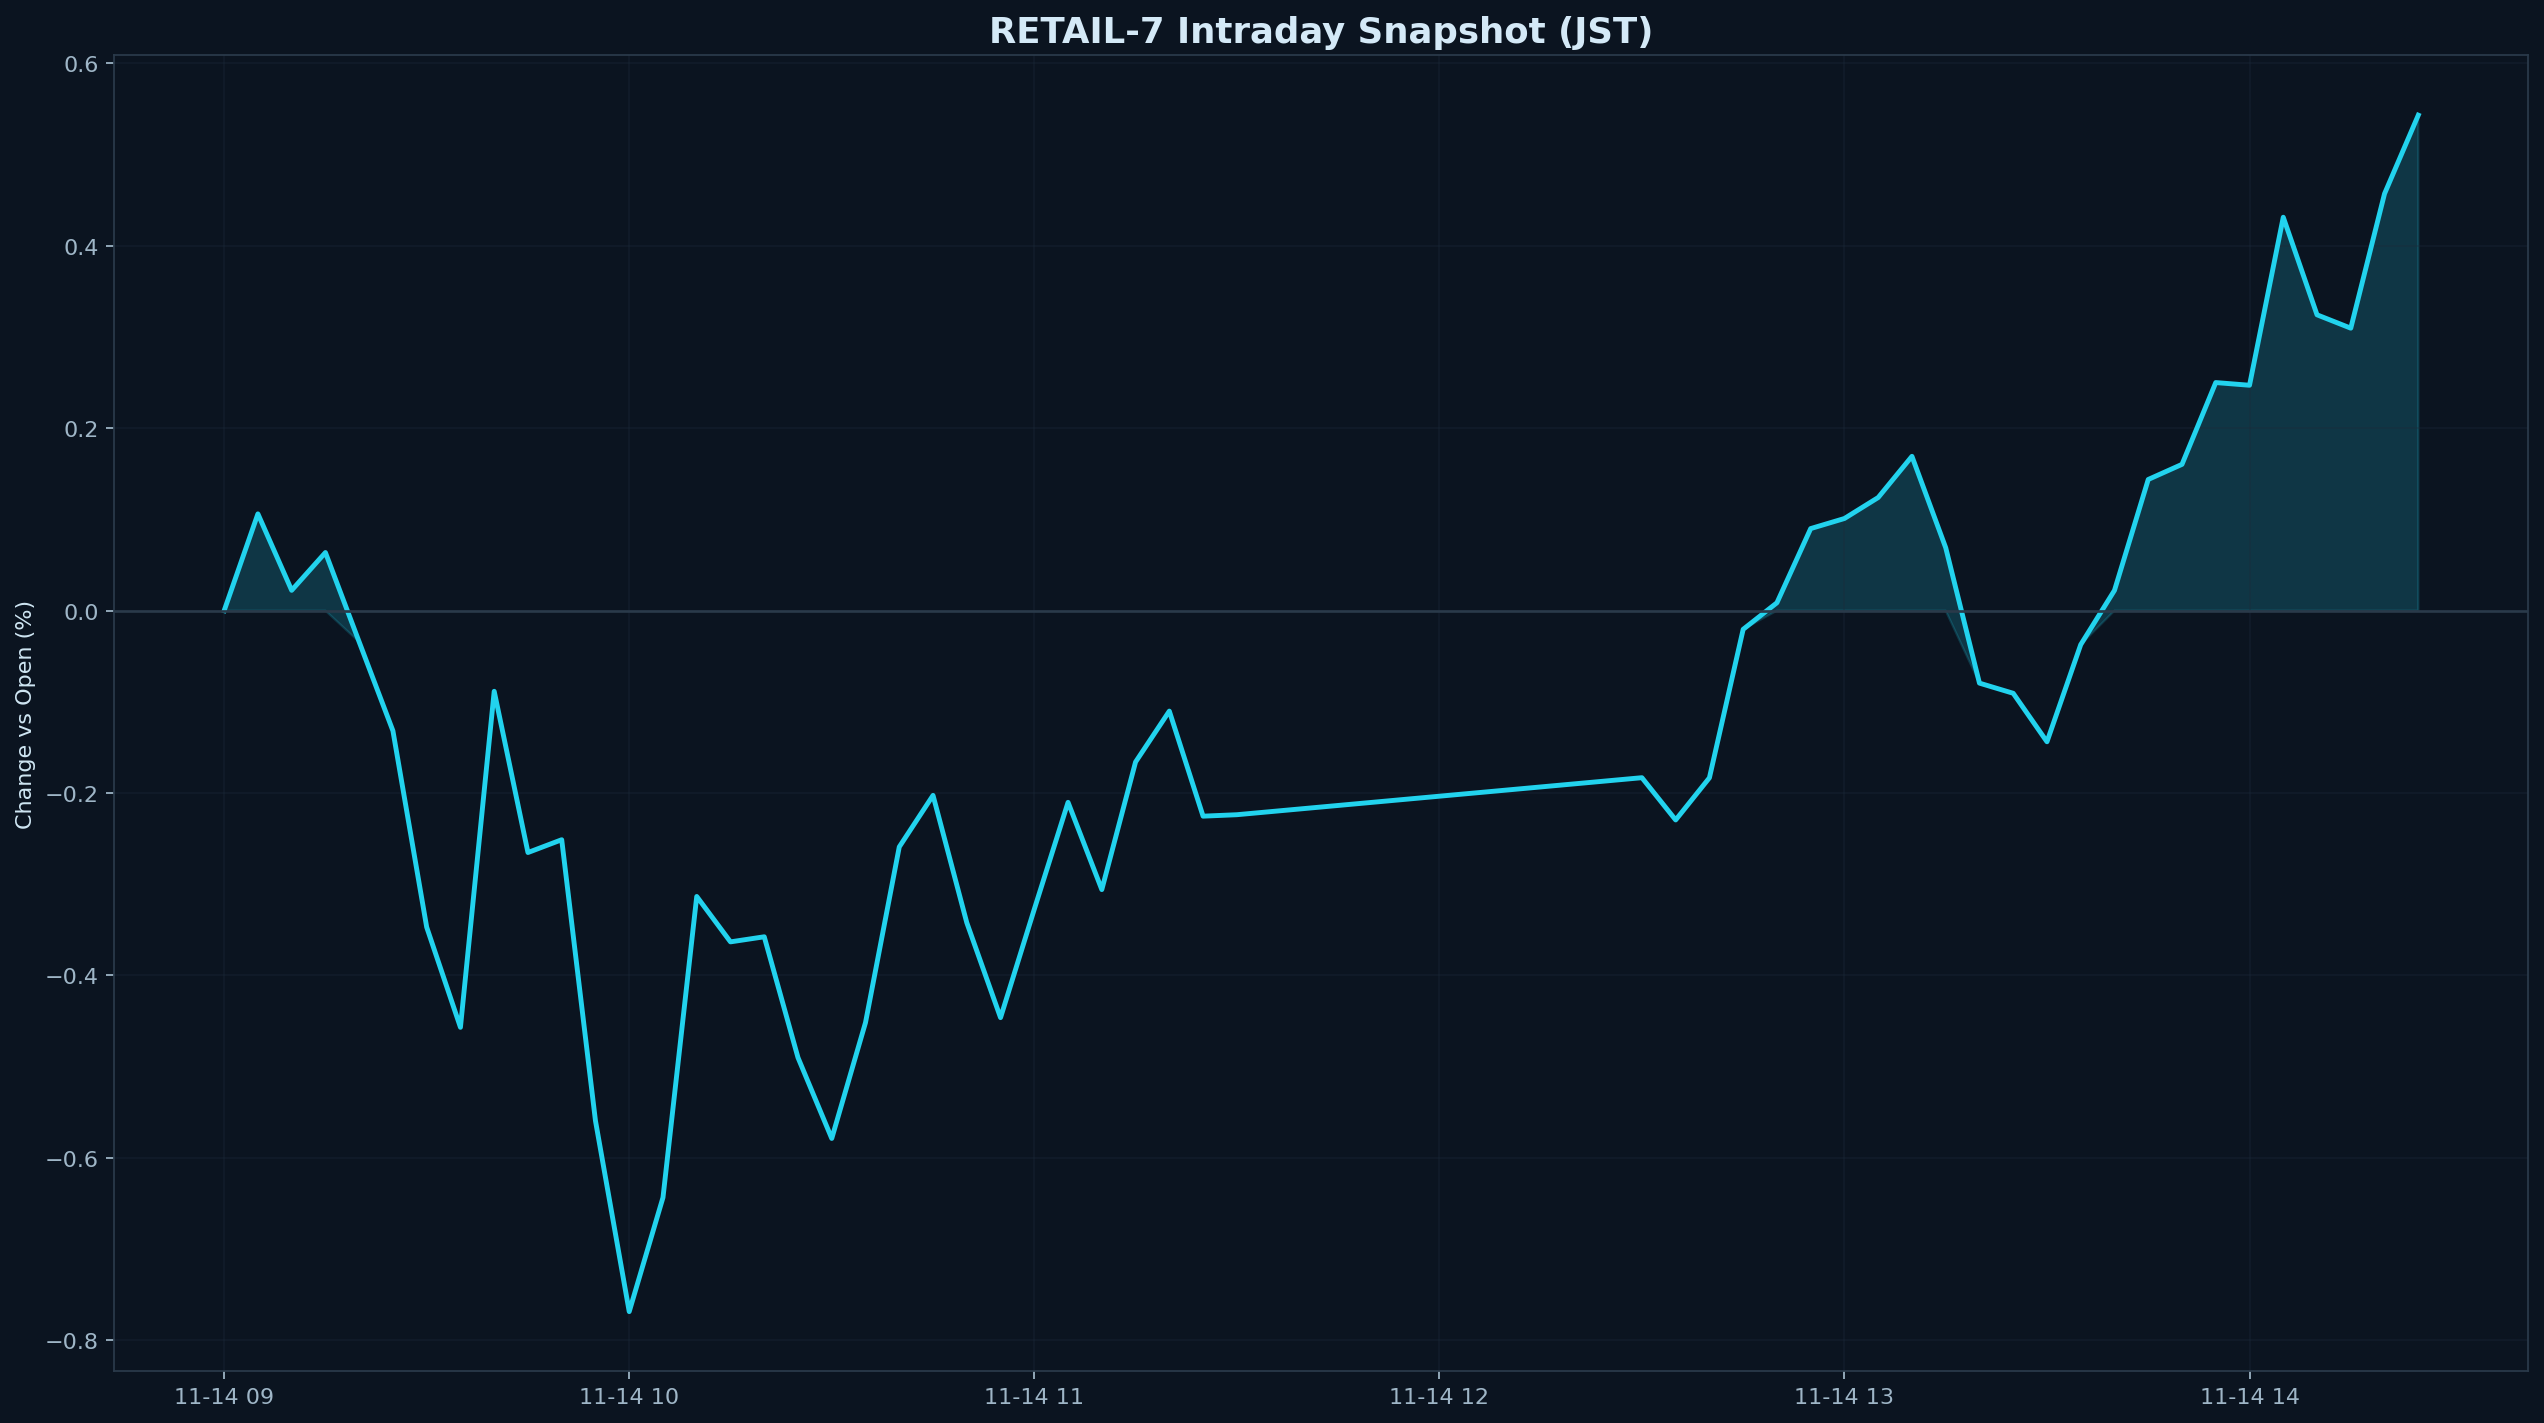

The table this chart was drawn from, first rows:
datetime_jst, pct
2025-11-14 09:00:00+09:00, 0.000000
2025-11-14 09:05:00+09:00, 0.1061
2025-11-14 09:10:00+09:00, 0.0223
2025-11-14 09:15:00+09:00, 0.06373
2025-11-14 09:20:00+09:00, -0.0343
2025-11-14 09:25:00+09:00, -0.1318
2025-11-14 09:30:00+09:00, -0.347
2025-11-14 09:35:00+09:00, -0.4569
2025-11-14 09:40:00+09:00, -0.08841
2025-11-14 09:45:00+09:00, -0.2652
2025-11-14 09:50:00+09:00, -0.2512
2025-11-14 09:55:00+09:00, -0.5594
2025-11-14 10:00:00+09:00, -0.7686
2025-11-14 10:05:00+09:00, -0.6435
2025-11-14 10:10:00+09:00, -0.3134
2025-11-14 10:15:00+09:00, -0.3632
2025-11-14 10:20:00+09:00, -0.3576
2025-11-14 10:25:00+09:00, -0.4901
2025-11-14 10:30:00+09:00, -0.5787
2025-11-14 10:35:00+09:00, -0.4516
2025-11-14 10:40:00+09:00, -0.259
2025-11-14 10:45:00+09:00, -0.2025
2025-11-14 10:50:00+09:00, -0.3421
2025-11-14 10:55:00+09:00, -0.4463
2025-11-14 11:00:00+09:00, -0.3274
2025-11-14 11:05:00+09:00, -0.2102
2025-11-14 11:10:00+09:00, -0.3058
2025-11-14 11:15:00+09:00, -0.1659
2025-11-14 11:20:00+09:00, -0.1101
2025-11-14 11:25:00+09:00, -0.2253
2025-11-14 11:30:00+09:00, -0.2237
2025-11-14 12:30:00+09:00, -0.1832
2025-11-14 12:35:00+09:00, -0.2295
2025-11-14 12:40:00+09:00, -0.1833
2025-11-14 12:45:00+09:00, -0.02046
2025-11-14 12:50:00+09:00, 0.008649
2025-11-14 12:55:00+09:00, 0.08999
2025-11-14 13:00:00+09:00, 0.1011
2025-11-14 13:05:00+09:00, 0.1241
2025-11-14 13:10:00+09:00, 0.1692
2025-11-14 13:15:00+09:00, 0.06902
2025-11-14 13:20:00+09:00, -0.07948
2025-11-14 13:25:00+09:00, -0.09061
2025-11-14 13:30:00+09:00, -0.1438
2025-11-14 13:35:00+09:00, -0.03725
2025-11-14 13:40:00+09:00, 0.02225
2025-11-14 13:45:00+09:00, 0.1438
2025-11-14 13:50:00+09:00, 0.1604
2025-11-14 13:55:00+09:00, 0.2501
2025-11-14 14:00:00+09:00, 0.2472
2025-11-14 14:05:00+09:00, 0.4314
2025-11-14 14:10:00+09:00, 0.3244
2025-11-14 14:15:00+09:00, 0.3097
2025-11-14 14:20:00+09:00, 0.4572
2025-11-14 14:25:00+09:00, 0.5433
